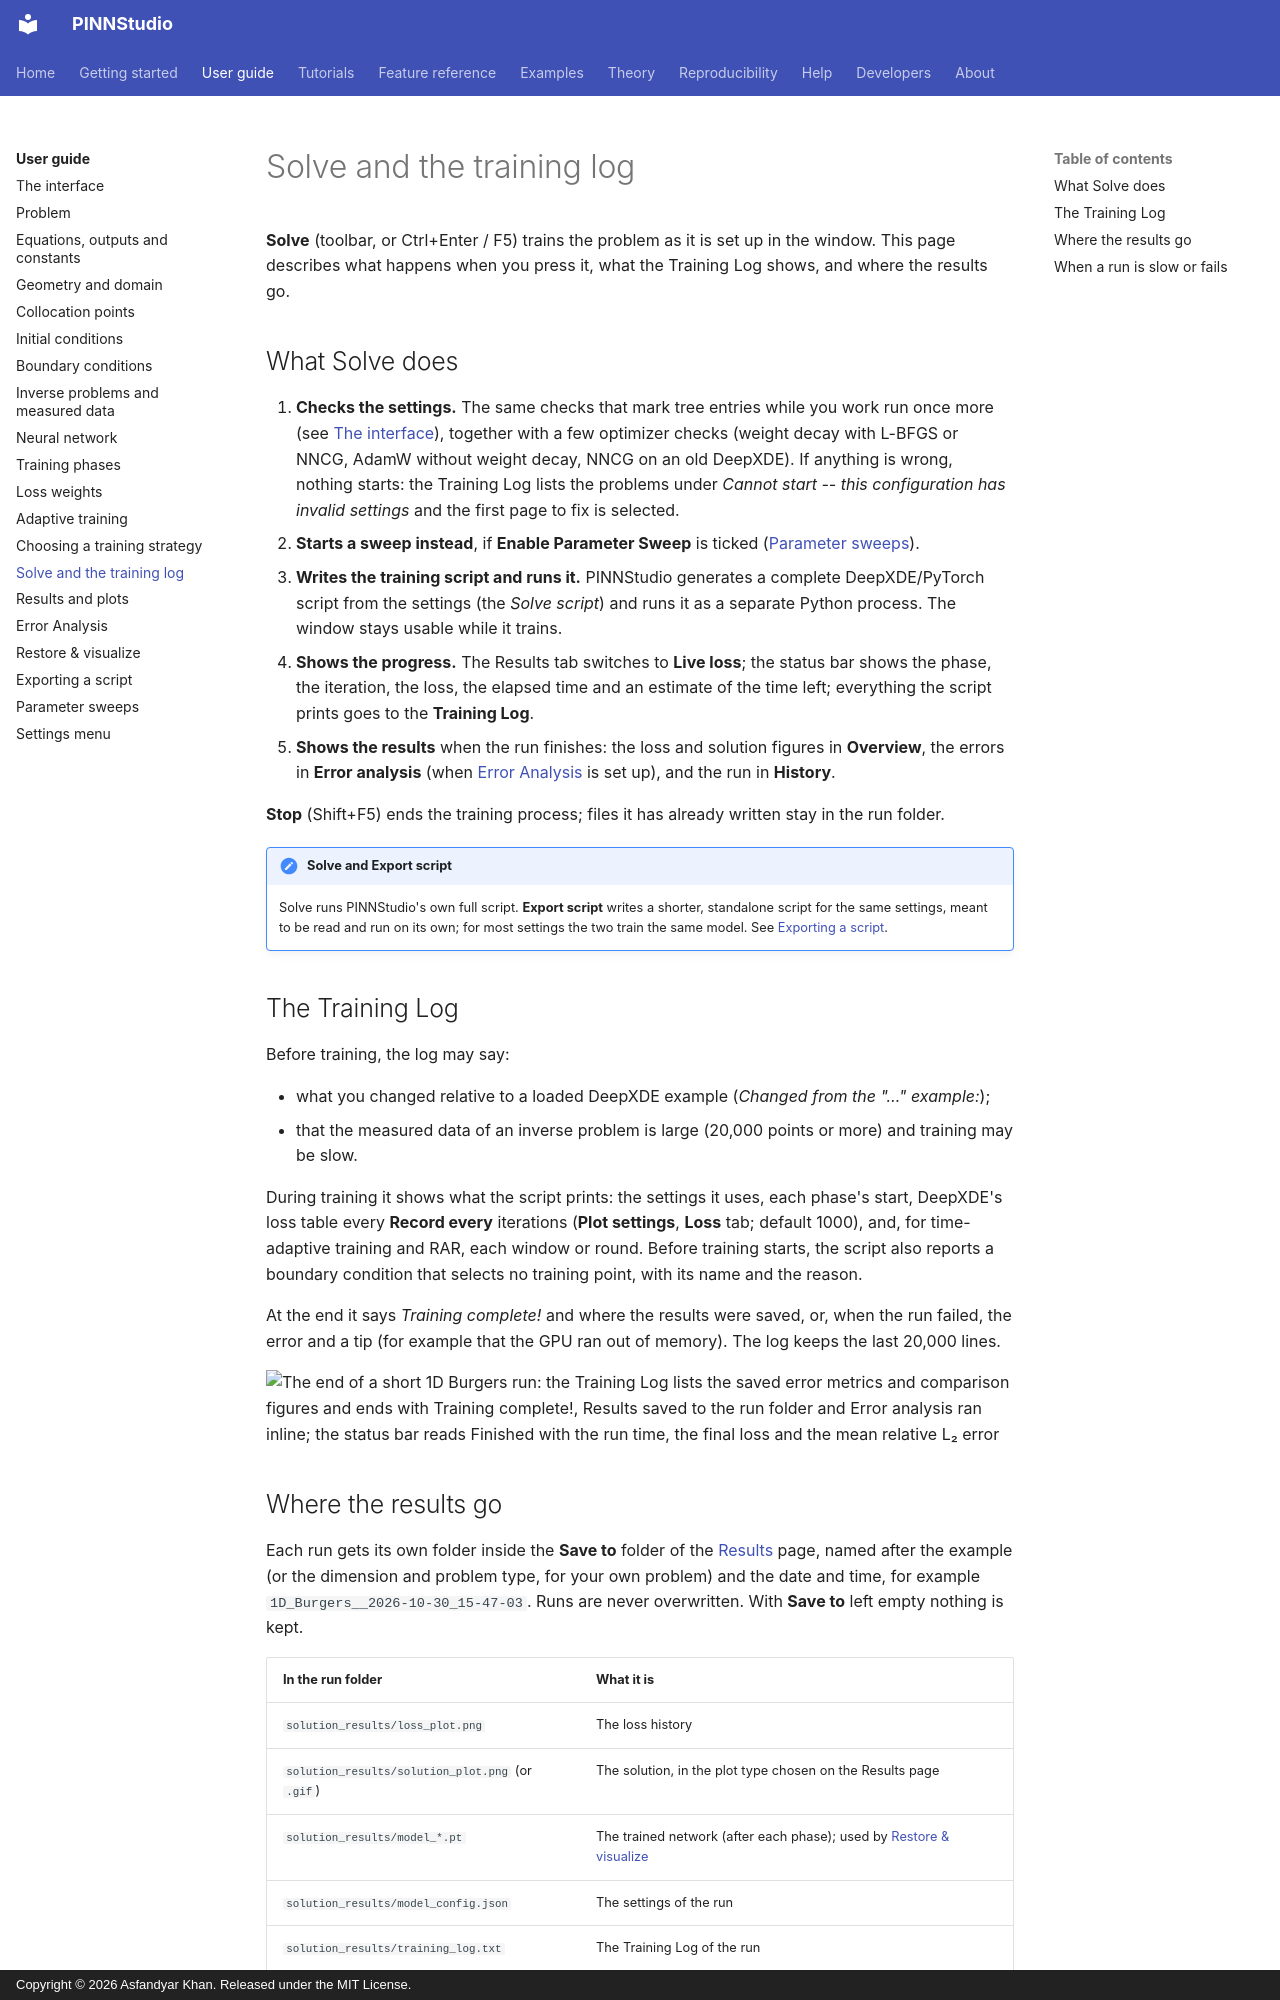

repository: AsfandyarKhan72/PINNStudio · page: guide/solve/index.html · generator: mkdocs · copyright: Copyright © 2026 Asfandyar Khan. Released under the MIT License.

# Solve and the training log

**Solve** (toolbar, or Ctrl+Enter / F5) trains the problem as it is set up in the window. This page
describes what happens when you press it, what the Training Log shows, and where the results go.

## What Solve does

1. **Checks the settings.** The same checks that mark tree entries while you work run once more
   (see [The interface](interface.md#settings-that-would-stop-solve)), together with a few optimizer
   checks (weight decay with L-BFGS or NNCG, AdamW without weight decay, NNCG on an old DeepXDE). If
   anything is wrong, nothing starts: the Training Log lists the problems under
   *Cannot start -- this configuration has invalid settings* and the first page to fix is selected.
2. **Starts a sweep instead**, if **Enable Parameter Sweep** is ticked ([Parameter sweeps](sweeps.md)).
3. **Writes the training script and runs it.** PINNStudio generates a complete DeepXDE/PyTorch script
   from the settings (the *Solve script*) and runs it as a separate Python process. The window stays
   usable while it trains.
4. **Shows the progress.** The Results tab switches to **Live loss**; the status bar shows the phase,
   the iteration, the loss, the elapsed time and an estimate of the time left; everything the script
   prints goes to the **Training Log**.
5. **Shows the results** when the run finishes: the loss and solution figures in **Overview**, the errors
   in **Error analysis** (when [Error Analysis](error-analysis.md) is set up), and the run in **History**.

**Stop** (Shift+F5) ends the training process; files it has already written stay in the run folder.

!!! note "Solve and Export script"
    Solve runs PINNStudio's own full script. **Export script** writes a shorter, standalone script for the
    same settings, meant to be read and run on its own; for most settings the two train the same model.
    See [Exporting a script](export.md).

## The Training Log

Before training, the log may say:

- what you changed relative to a loaded DeepXDE example (*Changed from the "…" example:*);
- that the measured data of an inverse problem is large (20,000 points or more) and training may be slow.

During training it shows what the script prints: the settings it uses, each phase's start, DeepXDE's
loss table every **Record every** iterations (**Plot settings**, **Loss** tab; default 1000), and, for time-adaptive training and
RAR, each window or round. Before training starts, the script also reports a boundary condition that
selects no training point, with its name and the reason.

At the end it says *Training complete!* and where the results were saved, or, when the run failed, the
error and a tip (for example that the GPU ran out of memory). The log keeps the last 20,000 lines.

![The end of a short 1D Burgers run: the Training Log lists the saved error metrics and comparison figures and ends with Training complete!, Results saved to the run folder and Error analysis ran inline; the status bar reads Finished with the run time, the final loss and the mean relative L₂ error](../assets/screenshots/solve_log.png){ .screenshot loading=lazy }
